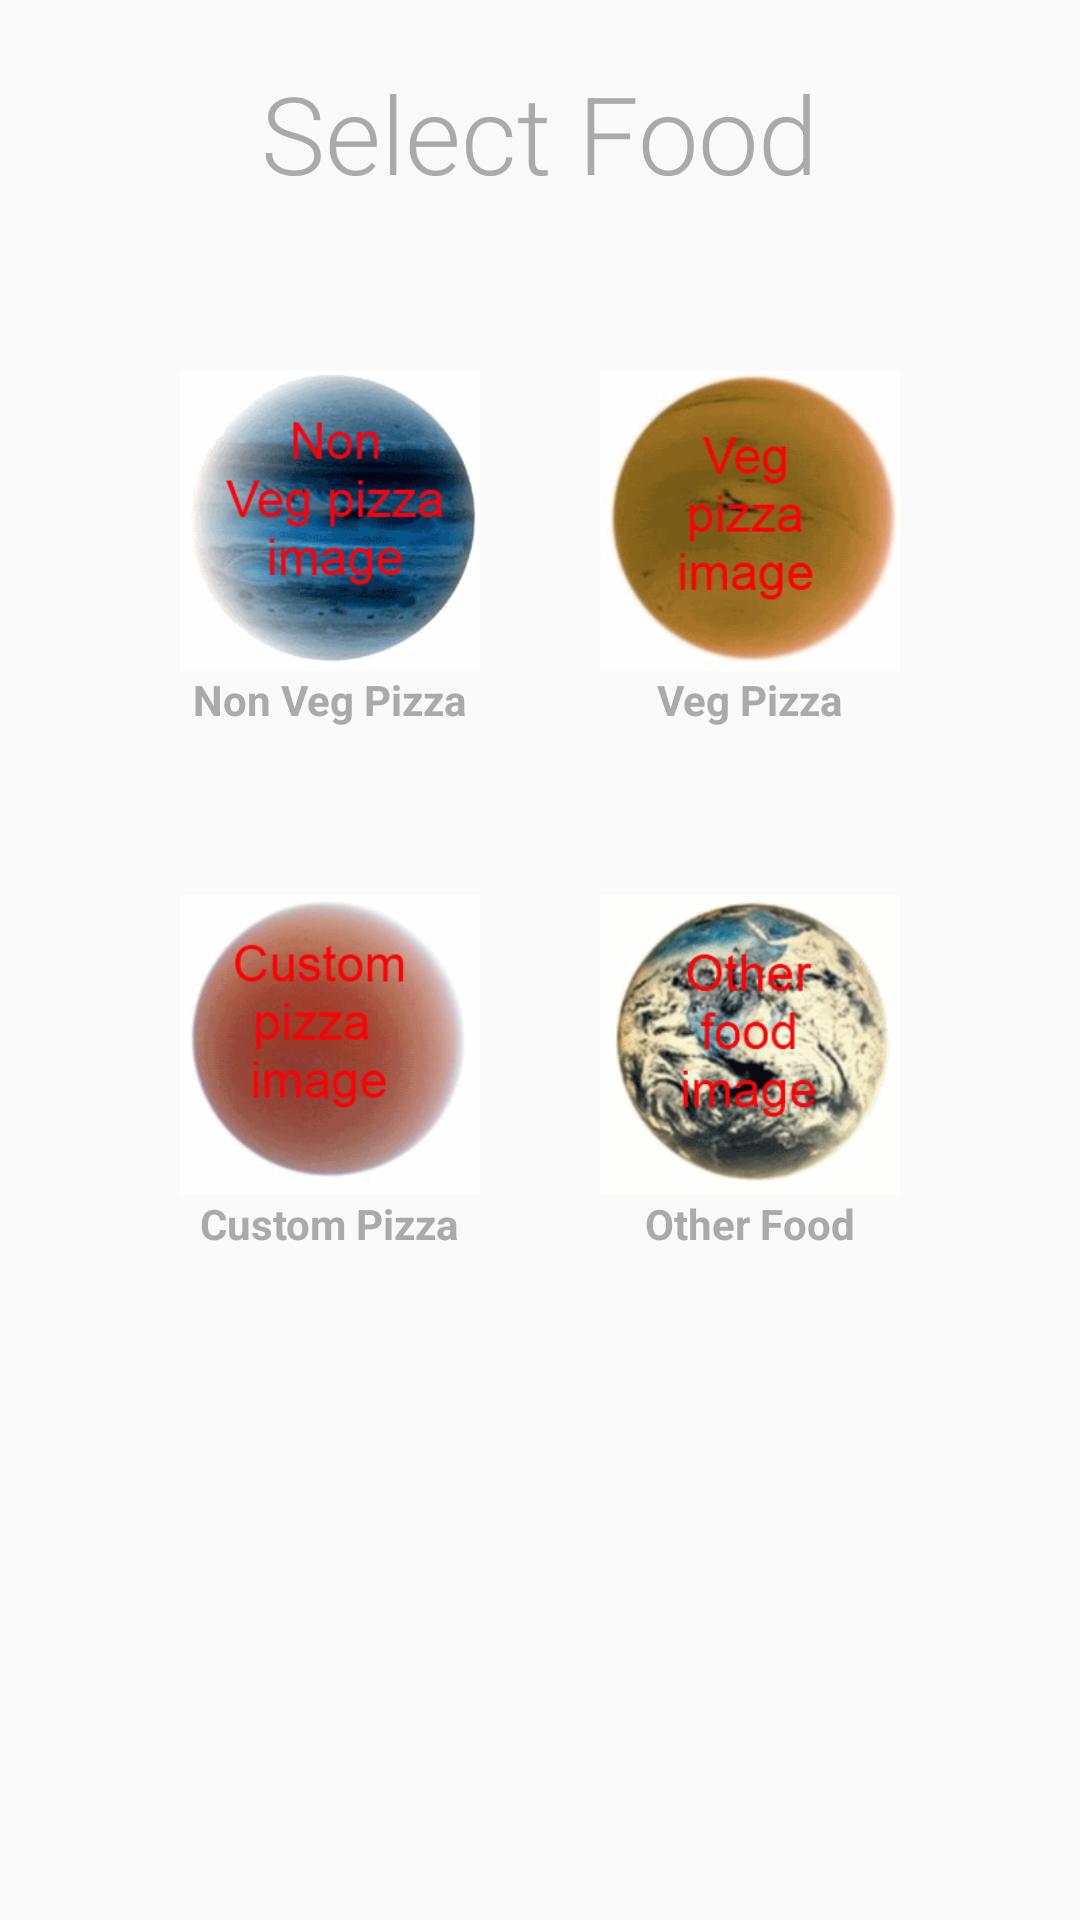

Here is an Android app screen rendered from its layout file. Give the layout XML and the strings, colors and styles it references.
<!-- AndroidManifest.xml: application theme AppTheme -->
<!-- res/layout/fragment_main.xml -->
<?xml version="1.0" encoding="utf-8"?>
<LinearLayout xmlns:android="http://schemas.android.com/apk/res/android"
    android:layout_width="match_parent"
    android:layout_height="match_parent"
    android:orientation="vertical">

    <TextView
        android:layout_width="wrap_content"
        android:layout_height="wrap_content"
        android:layout_gravity="center_horizontal|top"
        android:layout_marginTop="20dp"
        android:text="@string/select_food"
        android:textSize="36sp"
        android:textAppearance="@style/TextAppearance.AppCompat.Display4"
        android:textColor="@android:color/darker_gray"/>

    <TableLayout
        android:layout_width="match_parent"
        android:layout_height="match_parent">

        <TableRow android:layout_weight="1">

            <LinearLayout
                android:layout_width="match_parent"
                android:layout_height="wrap_content"
                android:layout_gravity="center"
                android:layout_weight="1"
                android:orientation="vertical">

                <ImageView
                    android:id="@+id/nonveg"
                    style="@style/LeftImageView"
                    android:contentDescription="@string/non_veg"
                    android:src="@drawable/nonvegpizza" />

                <TextView
                    style="@style/LeftTextView"
                    android:text="@string/non_veg" />
            </LinearLayout>


            <LinearLayout
                android:layout_width="match_parent"
                android:layout_height="wrap_content"
                android:layout_gravity="center"
                android:layout_weight="1"
                android:orientation="vertical">

                <ImageView
                    android:id="@+id/veg"
                    style="@style/RightImageView"
                    android:contentDescription="@string/veg"
                    android:src="@drawable/vegpizza" />

                <TextView
                    style="@style/RightTextView"
                    android:text="@string/veg" />
            </LinearLayout>
        </TableRow>

        <TableRow android:layout_weight="2">

            <LinearLayout
                android:layout_width="wrap_content"
                android:layout_height="wrap_content"
                android:layout_gravity="center_horizontal"
                android:layout_weight="1"
                android:orientation="vertical">

                <ImageView
                    android:id="@+id/custom"
                    style="@style/LeftImageView"
                    android:contentDescription="@string/custom_pizza"
                    android:src="@drawable/custompizza" />

                <TextView
                    style="@style/LeftTextView"
                    android:text="@string/custom_pizza" />
            </LinearLayout>

            <LinearLayout
                android:layout_width="wrap_content"
                android:layout_height="wrap_content"
                android:layout_gravity="center_horizontal"
                android:layout_weight="1"
                android:orientation="vertical">

                <ImageView
                    android:id="@+id/other"
                    style="@style/RightImageView"
                    android:contentDescription="@string/other_food"
                    android:src="@drawable/otherfood" />

                <TextView
                    style="@style/RightTextView"
                    android:text="@string/other_food" />
            </LinearLayout>
        </TableRow>
    </TableLayout>

</LinearLayout>
<!-- resources referenced by this layout -->
<resources>
  <!-- drawable custompizza: png bitmap (drawable, 16599 bytes) -->
  <!-- drawable nonvegpizza: png bitmap (drawable, 18366 bytes) -->
  <!-- drawable otherfood: png bitmap (drawable, 23917 bytes) -->
  <!-- drawable vegpizza: png bitmap (drawable, 15494 bytes) -->
  <string name="custom_pizza">Custom Pizza</string>
  <string name="non_veg">Non Veg Pizza</string>
  <string name="other_food">Other Food</string>
  <string name="select_food">Select Food</string>
  <string name="veg">Veg Pizza</string>
  <style name="LeftImageView">
          <item name="android:layout_width">100dp</item>
          <item name="android:layout_height">100dp</item>
          <item name="android:layout_gravity">center</item>
          <item name="android:layout_marginLeft">20dp</item>
      </style>
  <style name="LeftTextView">
          <item name="android:layout_width">wrap_content</item>
          <item name="android:layout_height">wrap_content</item>
          <item name="android:layout_gravity">center_horizontal|bottom</item>
          <item name="android:layout_marginLeft">20dp</item>
          <item name="android:textStyle">bold</item>
          <item name="android:textColor">@android:color/darker_gray</item>
      </style>
  <style name="RightImageView" parent="LeftImageView">
          <item name="android:layout_marginLeft">0dp</item>
          <item name="android:layout_marginRight">20dp</item>
      </style>
  <style name="RightTextView" parent="LeftTextView">
          <item name="android:layout_marginLeft">0dp</item>
          <item name="android:layout_marginRight">20dp</item>
      </style>
  <style name="AppTheme" parent="Theme.AppCompat.Light.DarkActionBar">
          
          <item name="colorPrimary">@color/colorPrimary</item>
          <item name="colorPrimaryDark">@color/colorPrimaryDark</item>
          <item name="colorAccent">@color/colorAccent</item>
          <item name="actionBarStyle">@style/ActionBarWithLogo</item>
      </style>
  <color name="colorPrimary">#009688</color>
  <color name="colorPrimaryDark">#00695C</color>
  <color name="colorAccent">#FF5722</color>
  <style name="ActionBarWithLogo" parent="Widget.AppCompat.Light.ActionBar.Solid">
          <item name="android:foreground">@drawable/ic_restaurant_menu_white_36dp</item>
          <item name="android:foregroundGravity">center</item>
      </style>
</resources>
